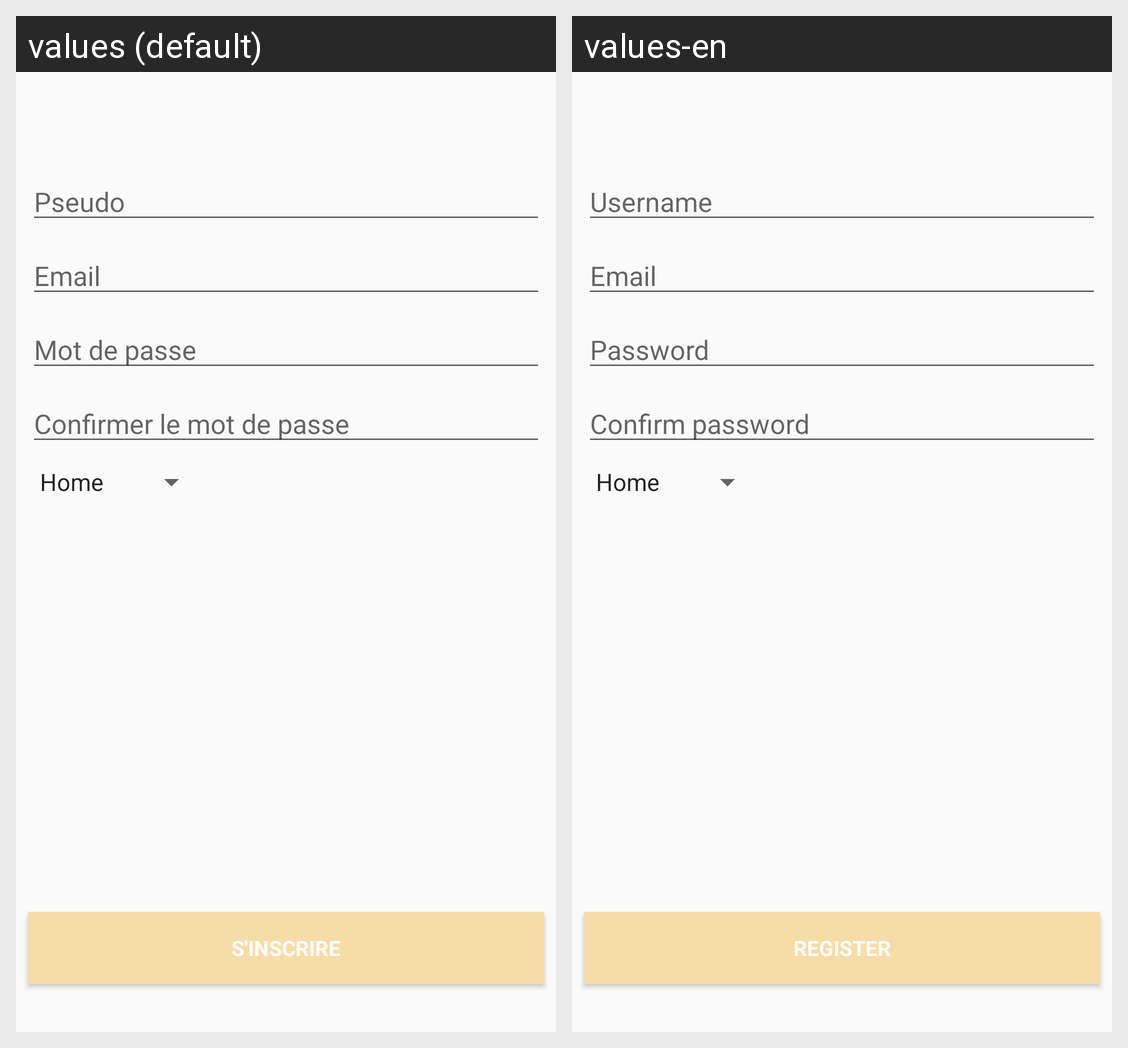

This grid shows one Android layout under two languages. Give, for every string resource on the screen, its name, the default text and each shown locale's text.
Android screen res/layout/activity_register.xml rendered under 2 locales, left to right: values (default), values-en. Device: Nexus 5 (rendered at 1080×1920; each locale shown at half size, 540×960, under a caption strip naming it); theme AppTheme.
Strings drawn on this screen, with the default value and each locale's value (text and hints the layout hard-codes, and strings that could not be matched under every locale, appear in the picture but are not listed):

register
  values: S'inscrire
  values-en: Register

username
  values: Pseudo
  values-en: Username

email
  values: Email
  values-en: Email

password
  values: Mot de passe
  values-en: Password

password_confirmation
  values: Confirmer le mot de passe
  values-en: Confirm password
